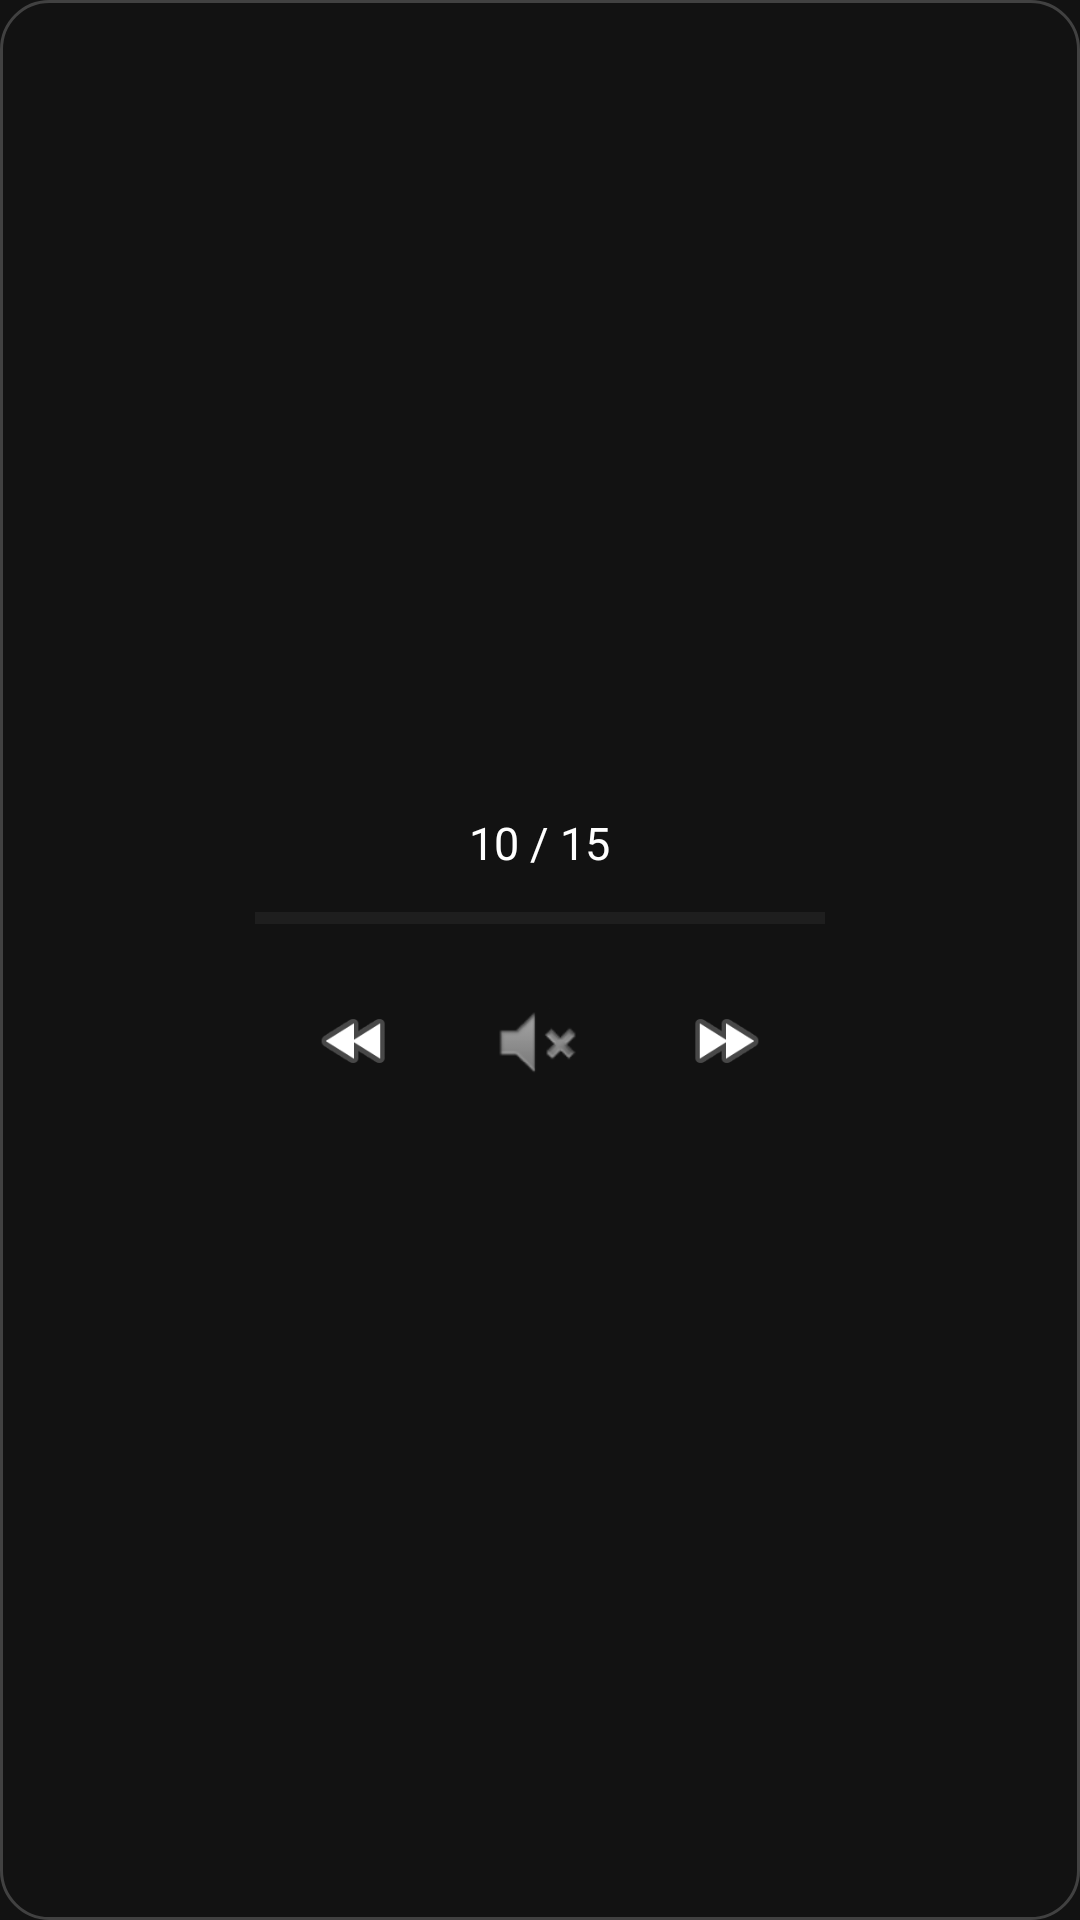

Here is an Android app screen rendered from its layout file. Give the layout XML and the strings, colors and styles it references.
<!-- AndroidManifest.xml: application theme Theme.VolumeFloat -->
<!-- res/layout/volume_bar.xml -->
<?xml version="1.0" encoding="utf-8"?>
<LinearLayout xmlns:android="http://schemas.android.com/apk/res/android"
    android:layout_width="wrap_content"
    android:layout_height="wrap_content"
    android:orientation="vertical"
    android:background="@drawable/volume_bar_bg"
    android:padding="18dp"
    android:gravity="center">

    <TextView
        android:id="@+id/txtVolume"
        android:layout_width="wrap_content"
        android:layout_height="wrap_content"
        android:text="10 / 15"
        android:textColor="#FFFFFF"
        android:textSize="15sp"
        android:layout_marginBottom="10dp" />

    <ProgressBar
        android:id="@+id/progressVolume"
        style="?android:attr/progressBarStyleHorizontal"
        android:layout_width="190dp"
        android:layout_height="10dp"
        android:progressTint="#4CAF50"
        android:progressBackgroundTint="#33FFFFFF"
        android:layout_marginBottom="14dp" />

    <LinearLayout
        android:layout_width="wrap_content"
        android:layout_height="wrap_content"
        android:orientation="horizontal"
        android:gravity="center">

        <ImageView
            android:id="@+id/btnDown"
            android:layout_width="44dp"
            android:layout_height="44dp"
            android:src="@android:drawable/ic_media_rew"
            android:background="?attr/selectableItemBackgroundBorderless"
            android:padding="8dp"
            android:layout_marginEnd="18dp"
            android:contentDescription="Bajar volumen" />

        <ImageView
            android:id="@+id/btnMute"
            android:layout_width="44dp"
            android:layout_height="44dp"
            android:src="@android:drawable/ic_lock_silent_mode"
            android:background="?attr/selectableItemBackgroundBorderless"
            android:padding="8dp"
            android:layout_marginEnd="18dp"
            android:contentDescription="Mute" />

        <ImageView
            android:id="@+id/btnUp"
            android:layout_width="44dp"
            android:layout_height="44dp"
            android:src="@android:drawable/ic_media_ff"
            android:background="?attr/selectableItemBackgroundBorderless"
            android:padding="8dp"
            android:contentDescription="Subir volumen" />
    </LinearLayout>
</LinearLayout>
<!-- resources referenced by this layout -->
<resources>
  <!-- drawable volume_bar_bg (drawable) -->
  <?xml version="1.0" encoding="utf-8"?>
  <shape xmlns:android="http://schemas.android.com/apk/res/android">
      <solid android:color="#E6121212" />
      <corners android:radius="16dp" />
      <stroke
          android:width="1dp"
          android:color="#33FFFFFF" />
  </shape>
  <style name="Theme.VolumeFloat" parent="Theme.MaterialComponents.DayNight.NoActionBar">
          <item name="colorPrimary">#4CAF50</item>
          <item name="colorPrimaryVariant">#388E3C</item>
          <item name="colorOnPrimary">#FFFFFF</item>
          <item name="android:statusBarColor">#121212</item>
          <item name="android:navigationBarColor">#121212</item>
          <item name="android:windowBackground">#121212</item>
      </style>
</resources>
